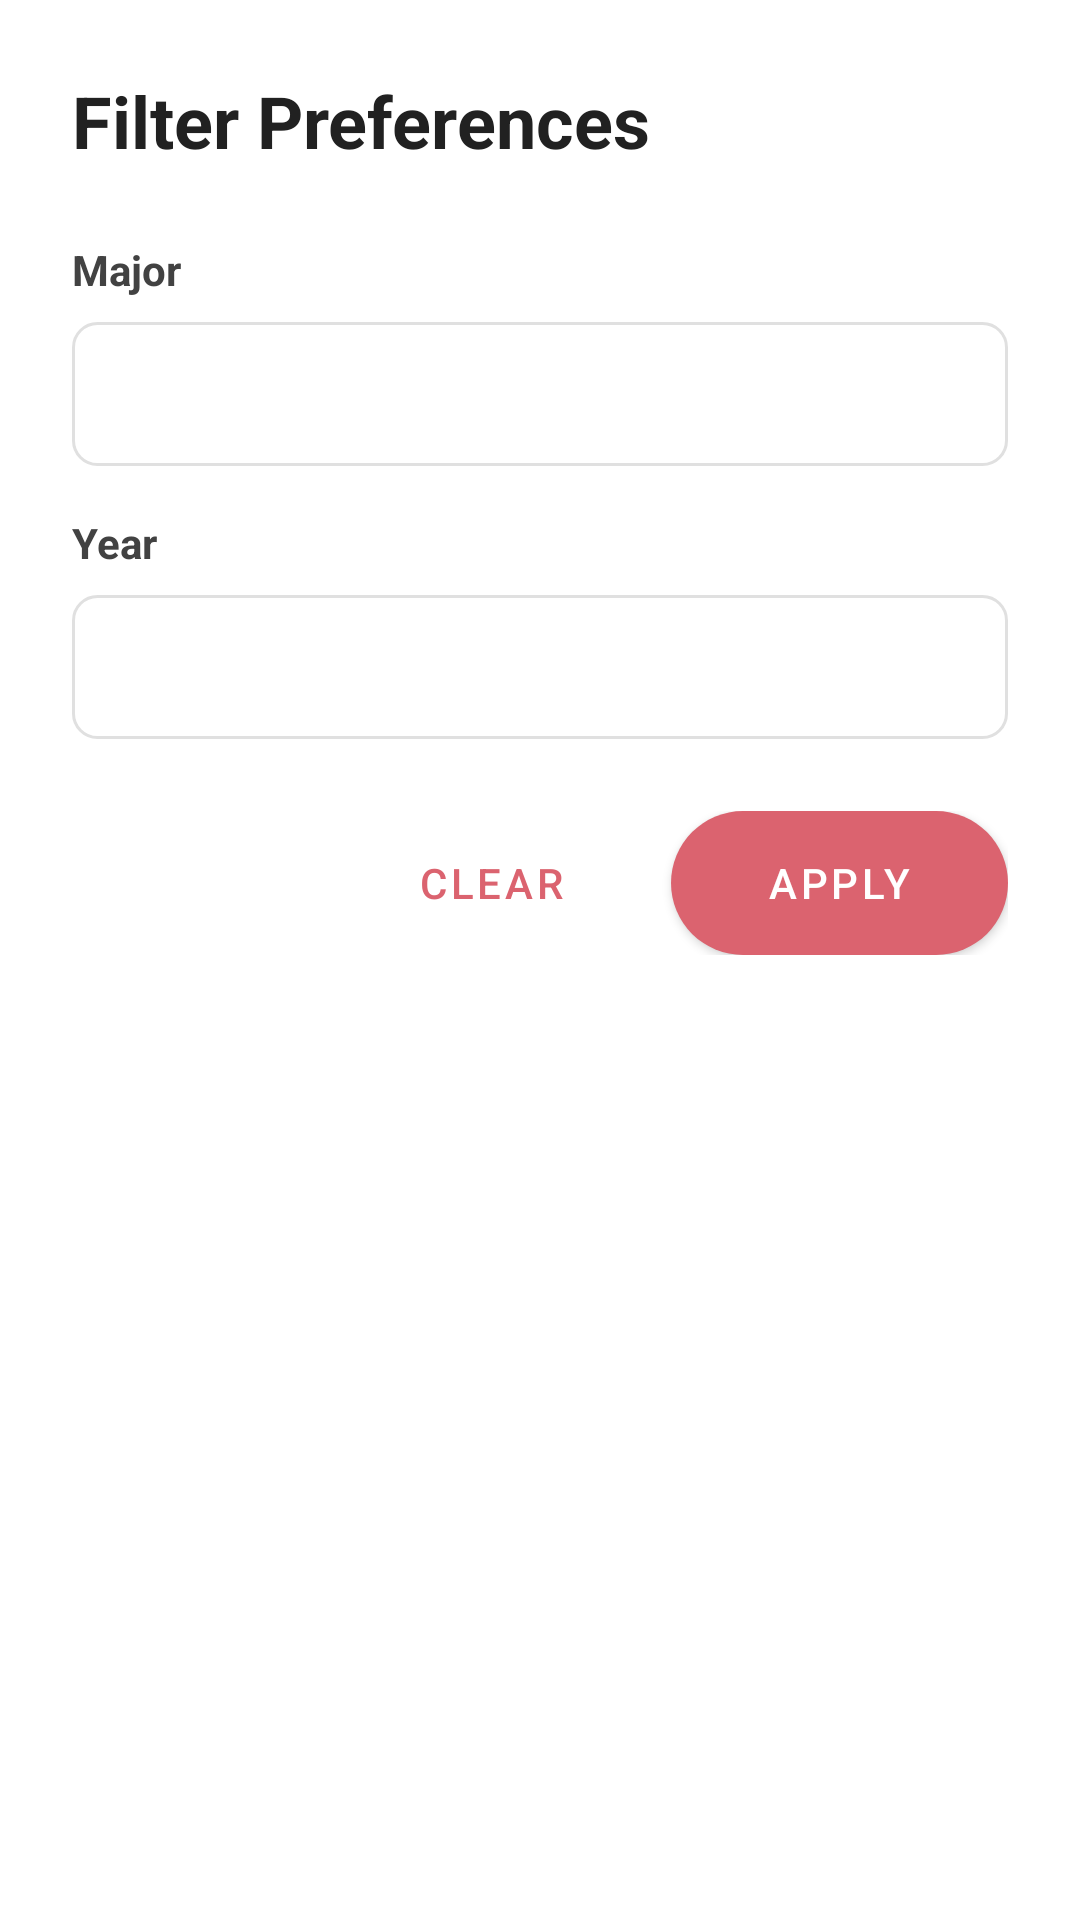

Android layout source for this screen:
<!-- AndroidManifest.xml: application theme Theme.Datingapp -->
<!-- res/layout/dialog_filter.xml -->
<?xml version="1.0" encoding="utf-8"?>
<LinearLayout xmlns:android="http://schemas.android.com/apk/res/android"
    xmlns:app="http://schemas.android.com/apk/res-auto"
    android:layout_width="match_parent"
    android:layout_height="wrap_content"
    android:orientation="vertical"
    android:padding="24dp"
    android:background="@android:color/white">

    <TextView
        android:layout_width="wrap_content"
        android:layout_height="wrap_content"
        android:text="Filter Preferences"
        android:textSize="24sp"
        android:textStyle="bold"
        android:textColor="#212121"
        android:layout_marginBottom="24dp"/>

    <TextView
        android:layout_width="wrap_content"
        android:layout_height="wrap_content"
        android:text="Major"
        android:textSize="14sp"
        android:textStyle="bold"
        android:textColor="#424242"
        android:layout_marginBottom="8dp"/>

    <Spinner
        android:id="@+id/filter_major_spinner"
        android:layout_width="match_parent"
        android:layout_height="48dp"
        android:background="@drawable/spinner_background"
        android:layout_marginBottom="16dp"/>

    <TextView
        android:layout_width="wrap_content"
        android:layout_height="wrap_content"
        android:text="Year"
        android:textSize="14sp"
        android:textStyle="bold"
        android:textColor="#424242"
        android:layout_marginBottom="8dp"/>

    <Spinner
        android:id="@+id/filter_year_spinner"
        android:layout_width="match_parent"
        android:layout_height="48dp"
        android:background="@drawable/spinner_background"
        android:layout_marginBottom="24dp"/>

    <LinearLayout
        android:layout_width="match_parent"
        android:layout_height="wrap_content"
        android:orientation="horizontal"
        android:gravity="end">

        <Button
            android:id="@+id/clear_filter_button"
            android:layout_width="wrap_content"
            android:layout_height="wrap_content"
            android:text="Clear"
            android:textColor="@color/pink"
            android:background="?attr/selectableItemBackground"
            android:layout_marginEnd="16dp"/>

        <Button
            android:id="@+id/apply_filter_button"
            android:layout_width="wrap_content"
            android:layout_height="wrap_content"
            android:text="Apply"
            android:textColor="@android:color/white"
            android:background="@drawable/button_background"
            android:paddingHorizontal="32dp"/>

    </LinearLayout>

</LinearLayout>
<!-- resources referenced by this layout -->
<resources>
  <color name="pink">#db636f</color>
  <!-- drawable button_background (drawable) -->
  <?xml version="1.0" encoding="utf-8"?>
  <shape xmlns:android="http://schemas.android.com/apk/res/android">
      <solid android:color="@color/pink"/>
      <corners android:radius="24dp"/>
  </shape>
  <!-- drawable spinner_background (drawable) -->
  <?xml version="1.0" encoding="utf-8"?>
  <shape xmlns:android="http://schemas.android.com/apk/res/android">
      <solid android:color="@android:color/white"/>
      <corners android:radius="8dp"/>
      <stroke android:width="1dp" android:color="#E0E0E0"/>
      <padding android:left="12dp" android:right="12dp" android:top="8dp" android:bottom="8dp"/>
  </shape>
  <style name="Theme.Datingapp" parent="Base.Theme.Datingapp" />
  <style name="Base.Theme.Datingapp" parent="Theme.MaterialComponents.DayNight.NoActionBar">
          
          <item name="colorPrimary">@color/primary</item>
          <item name="colorPrimaryVariant">@color/primary</item>
          <item name="android:statusBarColor">@color/primary</item>
      </style>
  <color name="primary">#db636f</color>
</resources>
